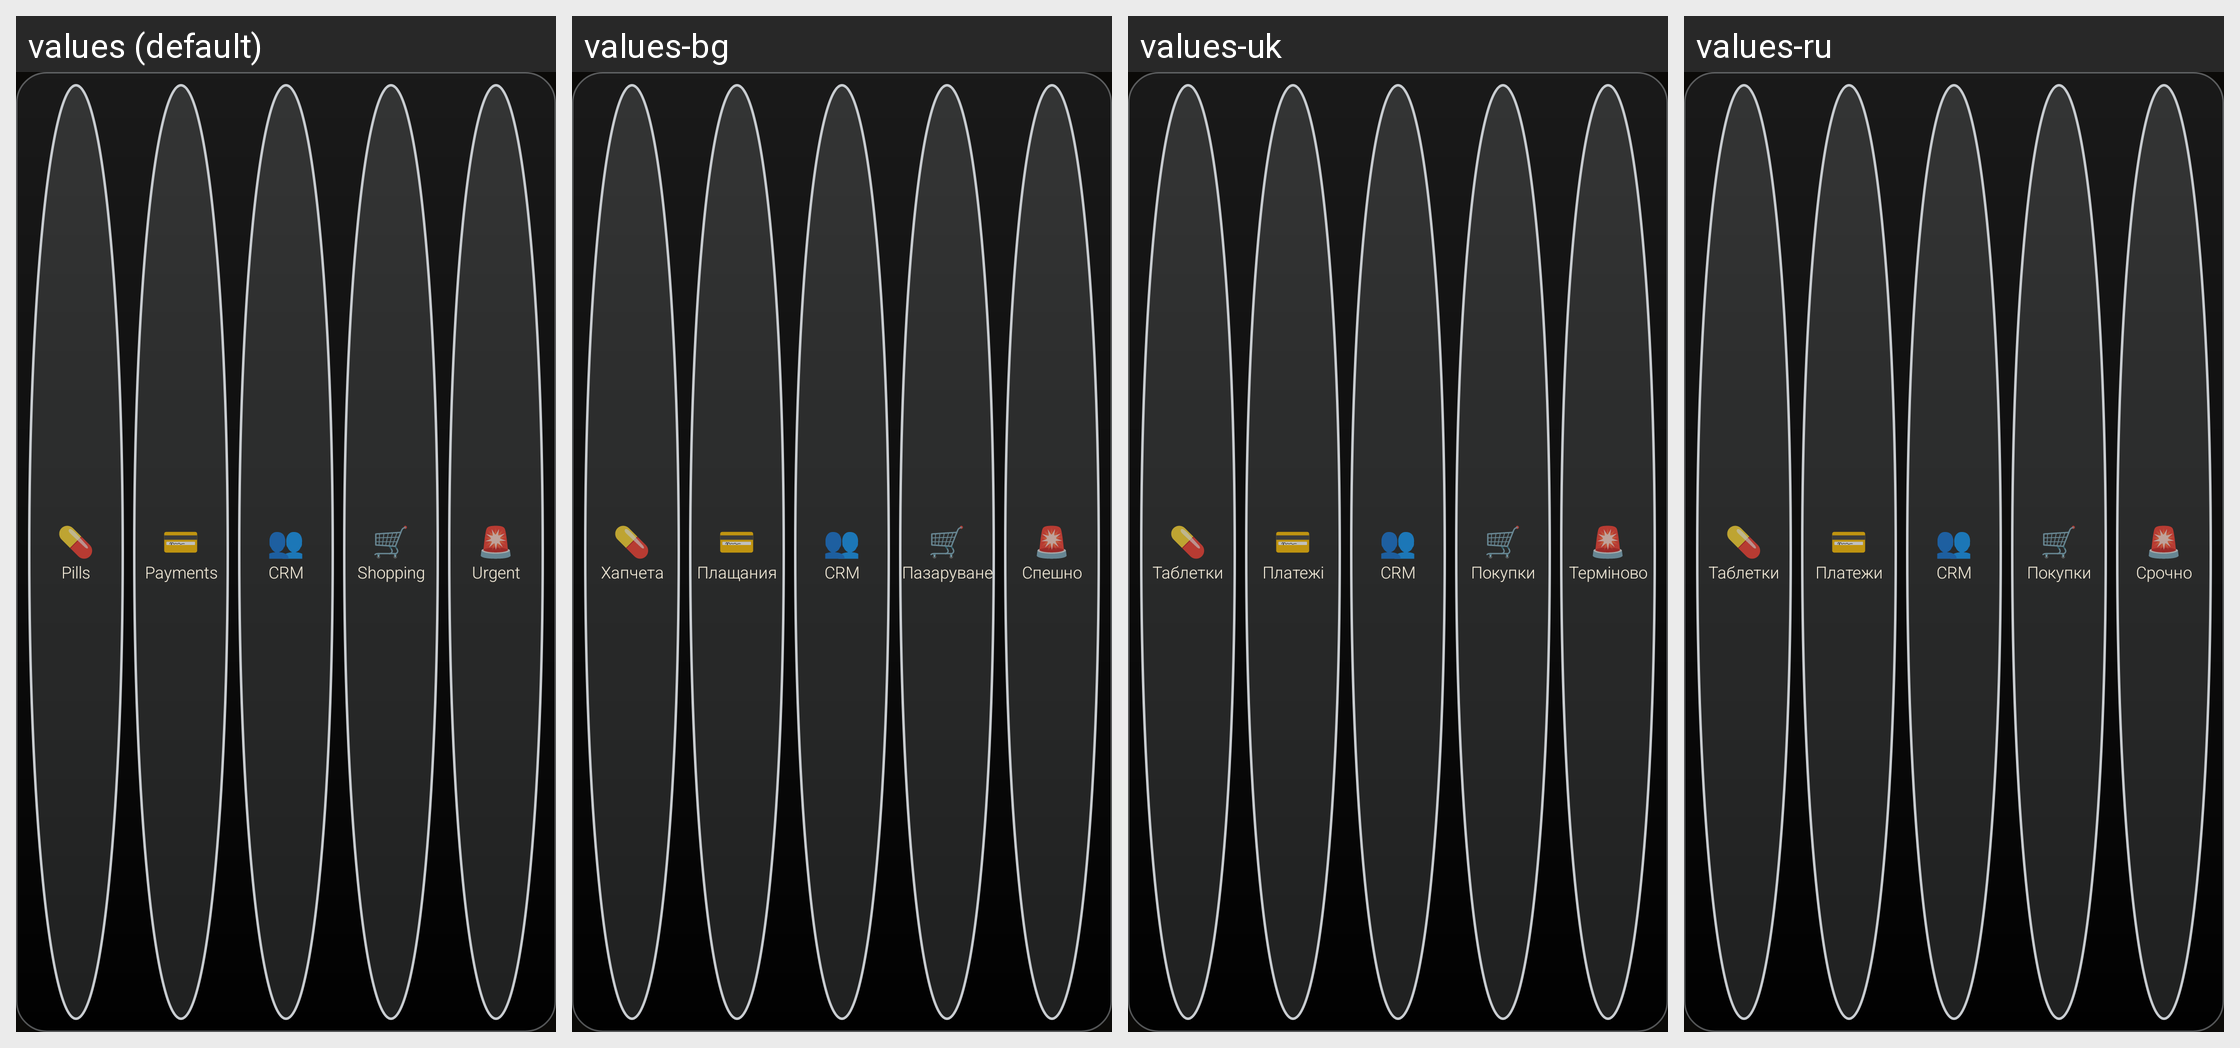

Translations of the strings shown on this Android screen, per locale in the grid:
Android screen res/layout/hub_widget.xml rendered under 4 locales, left to right: values (default), values-bg, values-uk, values-ru. Device: Nexus 5 (rendered at 1080×1920; each locale shown at half size, 540×960, under a caption strip naming it); theme NotisTheme.
Other locales in the repository, not shown: values-ar, values-bn, values-ca, values-cs, values-da, values-de, values-el, values-es, values-et, values-fa, values-fi, values-fr, values-hi, values-hr, values-hu, values-in, values-it, values-iw, values-ja, values-ko, values-lt, values-lv, values-mk, values-ms, values-nb, values-nl, values-pl, values-pt, values-pt-rBR, values-ro, values-sk, values-sl, values-sq, values-sr, values-sv, values-th, values-tr, values-vi.
Strings drawn on this screen, with the default value and each locale's value (text and hints the layout hard-codes, and strings that could not be matched under every locale, appear in the picture but are not listed):

h_med
  values: Pills
  values-bg: Хапчета
  values-uk: Таблетки
  values-ru: Таблетки

h_util
  values: Payments
  values-bg: Плащания
  values-uk: Платежі
  values-ru: Платежи

h_crm
  values: CRM
  values-bg: CRM
  values-uk: CRM
  values-ru: CRM

h_shop
  values: Shopping
  values-bg: Пазаруване
  values-uk: Покупки
  values-ru: Покупки

h_urg
  values: Urgent
  values-bg: Спешно
  values-uk: Терміново
  values-ru: Срочно
